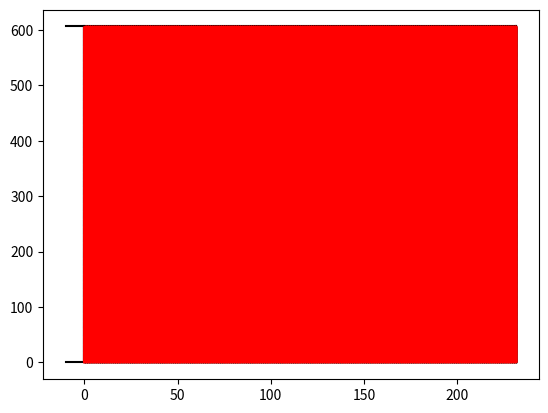

This figure's Python source:
import matplotlib.pyplot as plt
import numpy as np
import math as m

# Dimensions and numbers that are not changed #
APA_dy          = 606        # [cm]
APA_dz          = 231.59     # [cm]
n_wires         = 400
wire_angle      = 35.701     # [deg]
first_wire_U    = 0.55
first_wire_V    = 0.5
pitch           = 0.4667
wirepitch       = [0, pitch/np.sin(m.radians(35.710)), pitch/np.cos(m.radians(35.710))]
center_wire_mid = [] 

plt.figure("APA-Frame")
plt.plot([-10, APA_dz]     , [0, 0]          , "k-")
plt.plot([-10, APA_dz]     , [APA_dy, APA_dy], "k-")
plt.plot([0, 0]          , [0, APA_dy]     , "k-")
plt.plot([APA_dz, APA_dz], [0, APA_dy]     , "k-")

def makeLowWire(length, angle, mid, view, drawInversion=False):

    wire_line = [[], []]
    if (view == "U"):
        wire_line[0].append(0)
        wire_line[0].append(length * np.sin(m.radians(angle)))
        wire_line[1].append(wire_line[0][1] / np.tan(m.radians(angle)))
        wire_line[1].append(0)

        if (drawInversion == True):
            plt.plot([APA_dz-wire_line[0][0], APA_dz-wire_line[0][1]], wire_line[1], "-", color="gray")
            
    if (view == "V"):
        wire_line[0].append(APA_dz - (2 * mid))
        wire_line[0].append(APA_dz)
        wire_line[1].append(0)
        wire_line[1].append(length * np.cos(m.radians(angle)))

    return wire_line

def makeMiddleWires(length, angle, mid, half, view, drawInversion=False):

    wire_line = [[], []]
    if (view == "U"):
        wire_line[0].append(0)
        wire_line[0].append(APA_dz)
        wire_line[1].append(mid + half)
        wire_line[1].append(mid - half)

    if (view == "V"):
        wire_line[0].append(0)
        wire_line[0].append(APA_dz)
        wire_line[1].append(mid + half)
        wire_line[1].append(mid - half)
        
    return wire_line
            
def makeTopWires(length, angle, mid, half, view, drawInversion=False):            

    wire_line = [[], []]
    if (view == "U"):
        wire_line[0].append(APA_dz - length * np.sin(m.radians(angle)))
        wire_line[0].append(APA_dz)
        wire_line[1].append(APA_dy)
        wire_line[1].append(mid[1] - half)

    if (view == "V"):
        wire_line[0].append(0)
        wire_line[0].append(length * np.cos(m.radians(angle)))
        wire_line[1].append(mid[1] - half)
        wire_line[1].append(APA_dy)

    return wire_line

            
#  __  __       _    _               _    _            _               
# |  \/  |     | |  (_)             | |  | |          (_)              
# | \  / | __ _| | ___ _ __   __ _  | |  | | __      ___ _ __ ___  ___ 
# | |\/| |/ _` | |/ / | '_ \ / _` | | |  | | \ \ /\ / / | '__/ _ \/ __|
# | |  | | (_| |   <| | | | | (_| | | |__| |  \ V  V /| | | |  __/\__ \
# |_|  |_|\__,_|_|\_\_|_| |_|\__, |  \____/    \_/\_/ |_|_|  \___||___/
#                             __/ |                                    
#                            |___/                                     

mid_point_U = first_wire_U/2
wire_ends = [0, 0]
nWires = 0
while (mid_point_U <= APA_dz/2):
    lenWire      = 2 * mid_point_U / np.sin(m.radians(wire_angle))    
    wire_done    = makeLowWire(lenWire, wire_angle, mid_point_U, "U", False)
    wire_ends[0] = wire_ends[1]
    wire_ends[1] = wire_done[1][0]
    mid_point_U += wirepitch[2]
    nWires += 1
    plt.plot(wire_done[0], wire_done[1], "k-")
    
lenWire          = 2 * mid_point_U / np.sin(m.radians(wire_angle))
wire_done        = makeLowWire(lenWire, wire_angle, mid_point_U, "U", False)
line_gradient    = (wire_done[1][1] - wire_done[1][0]) / (wire_done[0][1] - wire_done[0][0])
line_coords      = [[0, APA_dz], [wire_done[1][0], line_gradient*APA_dz + wire_done[1][0]]]
line_half        = (line_coords[1][0] - line_coords[1][1]) / 2
line_middle      = (line_coords[1][0] + line_coords[1][1]) / 2

middle = line_middle
while (middle + line_half < APA_dy):
    wire_done = makeMiddleWires(lenWire, wire_angle, middle, line_half, "U")
    middle += wire_ends[1] - wire_ends[0]
    nWires += 1
    plt.plot(wire_done[0], wire_done[1], "k-")

wire_done        = makeMiddleWires(lenWire, wire_angle, middle, line_half, "U")
line_coords      = [[(APA_dy - wire_done[1][0])/line_gradient, APA_dz], [APA_dy, wire_done[1][1]]]
line_middle_z    = (line_coords[0][1] + line_coords[0][0]) / 2
line_middle_y    = (line_coords[1][1] + line_coords[1][0]) / 2
line_half_y      = (line_coords[1][0] - line_coords[1][1]) / 2

middle = [line_middle_z, line_middle_y]
while (middle[0] < APA_dz):

    lenWire   = 2 * (APA_dz - middle[0]) / np.sin(m.radians(wire_angle))
    wire_done = makeTopWires(lenWire, wire_angle, middle, line_half_y, "U")
    nWires += 1

    plt.plot(wire_done[0], wire_done[1], "k-")
    middle[0] += wirepitch[2]
    middle[1] += wire_ends[1] - wire_ends[0]

print("Number of wires: " + str(nWires))

    

#  __  __       _    _              __      __           _               
# |  \/  |     | |  (_)             \ \    / /          (_)              
# | \  / | __ _| | ___ _ __   __ _   \ \  / /  __      ___ _ __ ___  ___ 
# | |\/| |/ _` | |/ / | '_ \ / _` |   \ \/ /   \ \ /\ / / | '__/ _ \/ __|
# | |  | | (_| |   <| | | | | (_| |    \  /     \ V  V /| | | |  __/\__ \
# |_|  |_|\__,_|_|\_\_|_| |_|\__, |     \/       \_/\_/ |_|_|  \___||___/
#                             __/ |                                      
#                            |___/                                       

mid_point_V = first_wire_V/2
wire_ends = [0, 0]

while (mid_point_V <= APA_dz/2):
    lenWire      = 2 * mid_point_V / np.sin(m.radians(wire_angle))
    wire_done    = makeLowWire(lenWire, -wire_angle, mid_point_V, "V")
    wire_ends[0] = wire_ends[1]
    wire_ends[1] = wire_done[1][1]
    mid_point_V += wirepitch[2]    

    plt.plot(wire_done[0], wire_done[1], "r-")

lenWire          = 2 * mid_point_V / np.sin(m.radians(wire_angle))
wire_done        = makeLowWire(lenWire, wire_angle, mid_point_V, "V", False)
line_gradient    = (wire_done[1][1] - wire_done[1][0]) / (wire_done[0][1] - wire_done[0][0])
line_intercept   = wire_done[1][1] - APA_dz*line_gradient
line_coords      = [[0, APA_dz], [line_intercept, wire_done[1][1]]]
line_half        = (line_coords[1][0] - line_coords[1][1]) / 2
line_middle      = (line_coords[1][0] + line_coords[1][1]) / 2

middle = line_middle
while (middle - line_half < APA_dy):
    wire_done = makeMiddleWires(lenWire, wire_angle, middle, line_half, "V")
    middle += wire_ends[1] - wire_ends[0]
    plt.plot(wire_done[0], wire_done[1], "r-")



wire_done        = makeMiddleWires(lenWire, wire_angle, middle, line_half, "V")
line_coords      = [[0, (APA_dy - wire_done[1][0])/line_gradient], [wire_done[1][0], APA_dy]]
line_middle_z    = (line_coords[0][1]) / 2
line_middle_y    = (line_coords[1][1] + line_coords[1][0]) / 2
line_half_y      = (line_coords[1][1] - line_coords[1][0]) / 2

middle = [line_middle_z, line_middle_y]
while (middle[0] > 0):

    lenWire = 2 * middle[0] / np.cos(m.radians(wire_angle))
    wire_done = makeTopWires(lenWire, wire_angle, middle, line_half_y, "V")
    
    plt.plot(wire_done[0], wire_done[1], "r-")
    middle[0] -= wirepitch[2]
    middle[1] += wire_ends[1] - wire_ends[0]



    
plt.show()    















